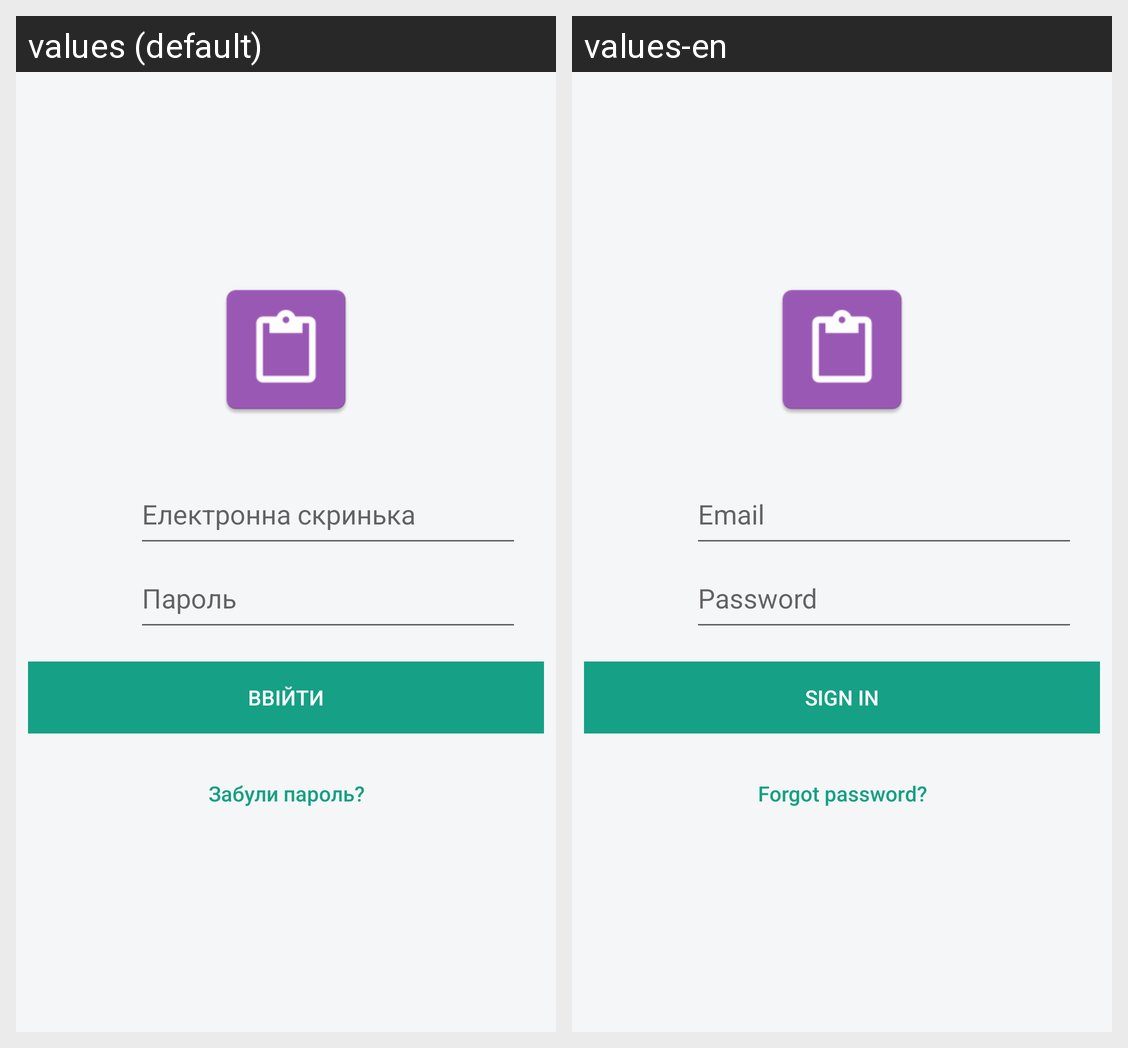

Strings drawn on this Android screen and how each of the app's shown locales translates them:
Android screen res/layout/activity_login.xml rendered under 2 locales, left to right: values (default), values-en. Device: Nexus 5 (rendered at 1080×1920; each locale shown at half size, 540×960, under a caption strip naming it); theme AppTheme.
Strings drawn on this screen, with the default value and each locale's value (text and hints the layout hard-codes, and strings that could not be matched under every locale, appear in the picture but are not listed):

hint_email
  values: Електронна скринька
  values-en: Email

hint_password
  values: Пароль
  values-en: Password

button_login
  values: Ввійти
  values-en: SIGN IN

button_forgot_password
  values: Забули пароль?
  values-en: Forgot password?
